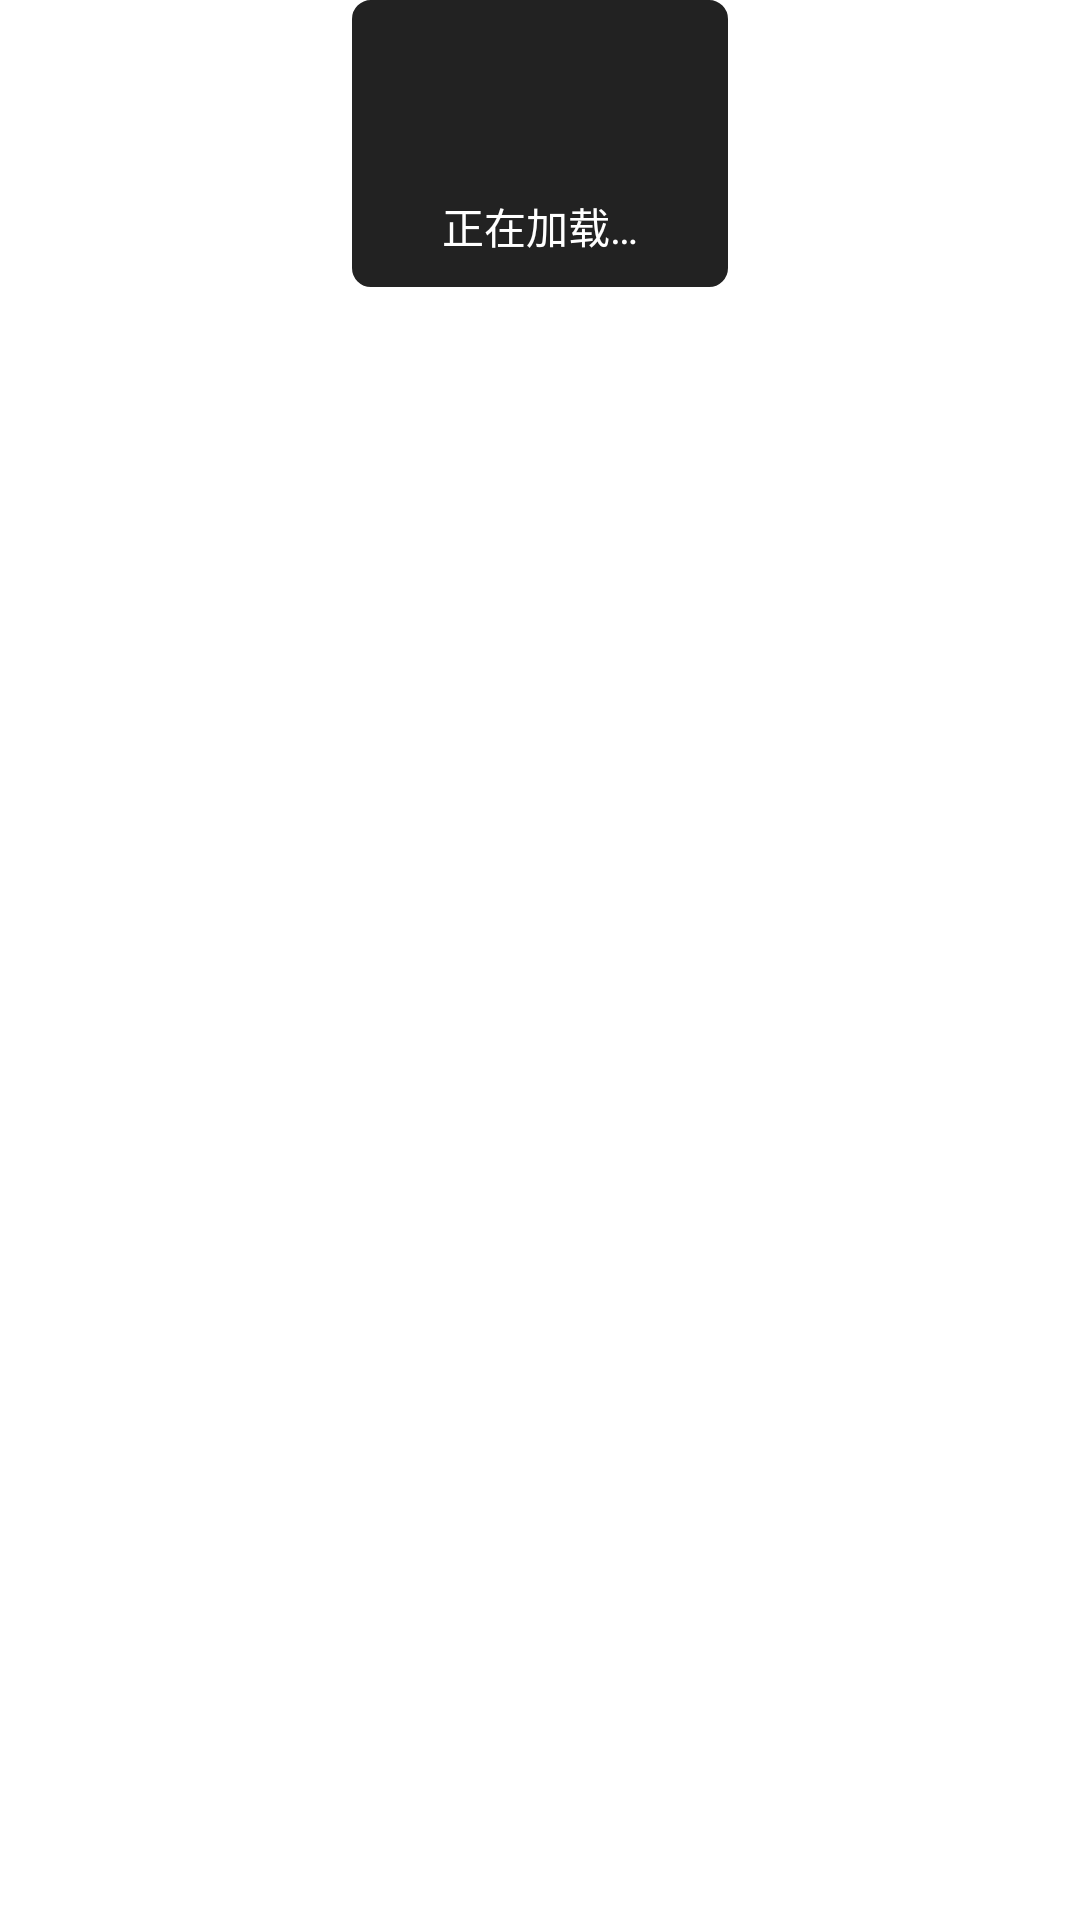

Layout XML and referenced resources for this Android screen:
<!-- AndroidManifest.xml: application theme Theme.VipDialog -->
<!-- res/layout/layout_dialog_ios_loading.xml -->
<?xml version="1.0" encoding="utf-8"?>
<layout xmlns:android="http://schemas.android.com/apk/res/android"
    xmlns:app="http://schemas.android.com/apk/res-auto">

    <data>

    </data>

    <androidx.constraintlayout.widget.ConstraintLayout
        android:layout_width="match_parent"
        android:layout_height="match_parent">

        <RelativeLayout
            android:layout_width="wrap_content"
            android:layout_height="wrap_content"
            android:layout_centerInParent="true"
            android:background="@drawable/dialog_loading_ios_bg"
            android:paddingLeft="@dimen/dp_30"
            android:paddingTop="@dimen/dp_10"
            android:paddingRight="@dimen/dp_30"
            android:paddingBottom="@dimen/dp_10"
            app:layout_constraintLeft_toLeftOf="parent"
            app:layout_constraintRight_toRightOf="parent"
            app:layout_constraintTop_toTopOf="parent">

            <ImageView
                android:id="@+id/image"
                android:layout_width="@dimen/dp_50"
                android:layout_height="@dimen/dp_50"
                android:layout_centerHorizontal="true"
                android:background="@drawable/dialog_ios_loading" />

            <TextView
                android:layout_width="wrap_content"
                android:layout_height="wrap_content"
                android:layout_below="@+id/image"
                android:layout_centerHorizontal="true"
                android:layout_marginTop="@dimen/dp_5"
                android:text="正在加载…"
                android:textColor="@color/white" />
        </RelativeLayout>

    </androidx.constraintlayout.widget.ConstraintLayout>
</layout>
<!-- resources referenced by this layout -->
<resources>
  <color name="white">#FFFFFFFF</color>
  <dimen name="dp_10">10dp</dimen>
  <dimen name="dp_30">30dp</dimen>
  <dimen name="dp_5">5dp</dimen>
  <dimen name="dp_50">50dp</dimen>
  <!-- drawable dialog_ios_loading (drawable) -->
  <?xml version="1.0" encoding="utf-8"?>
  <animation-list xmlns:android="http://schemas.android.com/apk/res/android"
      android:oneshot="false">
  
      <item
          android:drawable="@drawable/iosloading001"
          android:duration="100" />
      <item
          android:drawable="@drawable/iosloading002"
          android:duration="100" />
      <item
          android:drawable="@drawable/iosloading003"
          android:duration="100" />
      <item
          android:drawable="@drawable/iosloading004"
          android:duration="100" />
      <item
          android:drawable="@drawable/iosloading005"
          android:duration="100" />
      <item
          android:drawable="@drawable/iosloading006"
          android:duration="100" />
      <item
          android:drawable="@drawable/iosloading007"
          android:duration="100" />
      <item
          android:drawable="@drawable/iosloading008"
          android:duration="100" />
      <item
          android:drawable="@drawable/iosloading009"
          android:duration="100" />
      <item
          android:drawable="@drawable/iosloading010"
          android:duration="100" />
      <item
          android:drawable="@drawable/iosloading011"
          android:duration="100" />
      <item
          android:drawable="@drawable/iosloading012"
          android:duration="100" />
  </animation-list>
  <!-- drawable dialog_loading_ios_bg (drawable) -->
  <?xml version="1.0" encoding="utf-8"?>
  <shape xmlns:android="http://schemas.android.com/apk/res/android">
  
      <solid android:color="#222222" />
      <stroke
          android:width="0.8dp"
          android:color="#222222" />
      
      <corners android:radius="6dp" />
  
  </shape>
  <style name="Theme.VipDialog" parent="Theme.MaterialComponents.DayNight.NoActionBar">
          
          <item name="colorPrimary">@color/purple_500</item>
          <item name="colorPrimaryVariant">@color/purple_700</item>
          <item name="colorOnPrimary">@color/white</item>
          
          <item name="colorSecondary">@color/teal_200</item>
          <item name="colorSecondaryVariant">@color/teal_700</item>
          <item name="colorOnSecondary">@color/black</item>
          
          <item name="android:statusBarColor" tools:targetApi="l">?attr/colorPrimaryVariant</item>
          
      </style>
  <color name="purple_500">#FF6200EE</color>
  <color name="purple_700">#FF3700B3</color>
  <color name="teal_200">#FF03DAC5</color>
  <color name="teal_700">#FF018786</color>
  <color name="black">#FF000000</color>
</resources>
